Run: headless pygame with SDL's dummy video driver; simulated clock (each Clock.tick advances the game by its frame time, no real sleeping); random seed 0; keys injected as events and as key.get_pressed() state; mouse plan: one left click at the window centre at the start of phase 2, then a move to the lower-right quarter at the start of phase 3.
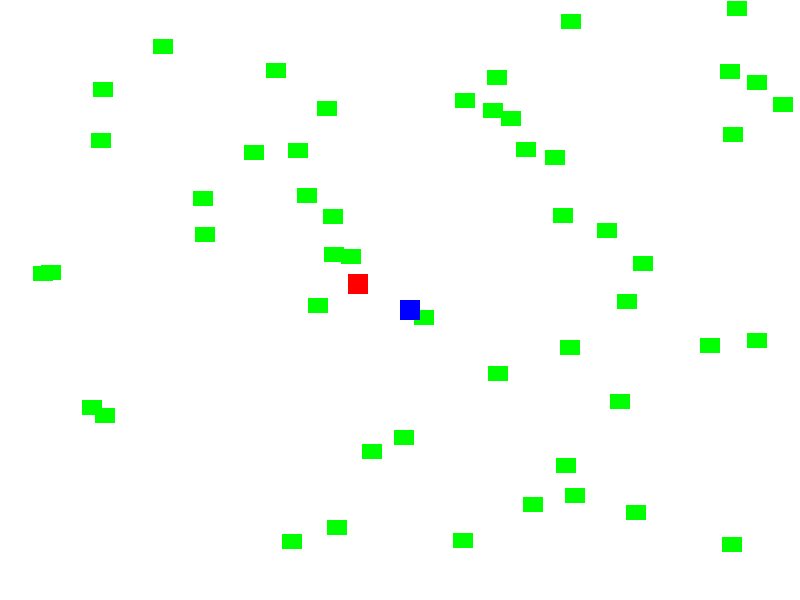
Frame 1 of 4 · flips 1–60 · no input
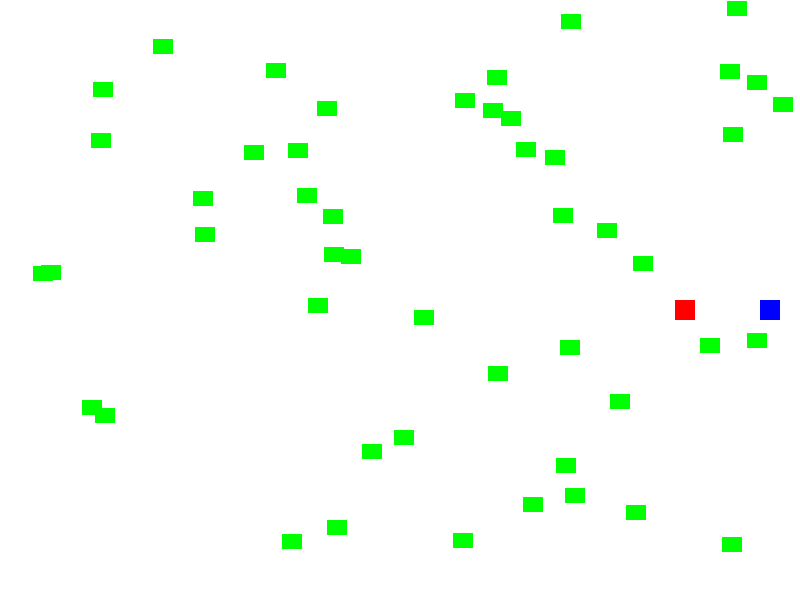
Frame 2 of 4 · flips 61–180 · clicked the window centre · tapped SPACE, RETURN · held RIGHT (→), D
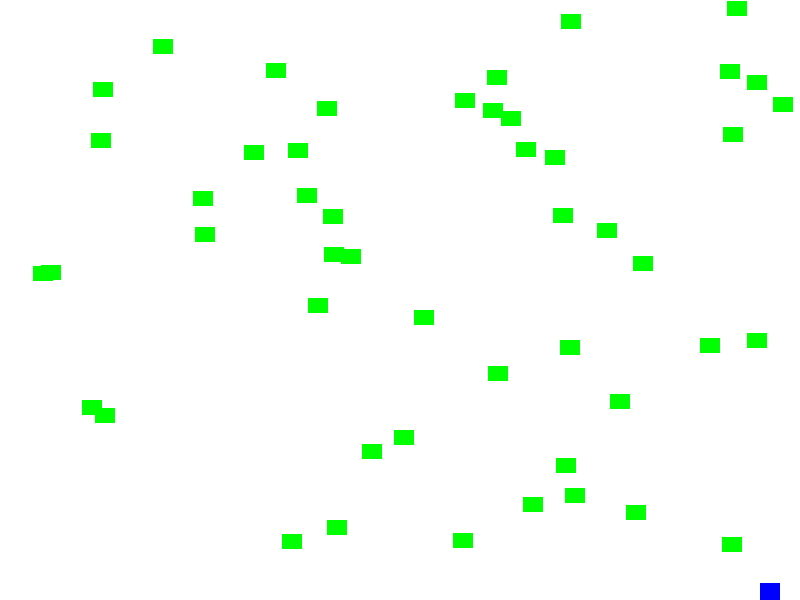
Frame 3 of 4 · flips 181–300 · moved the mouse to the lower-right quarter · held DOWN (↓), S
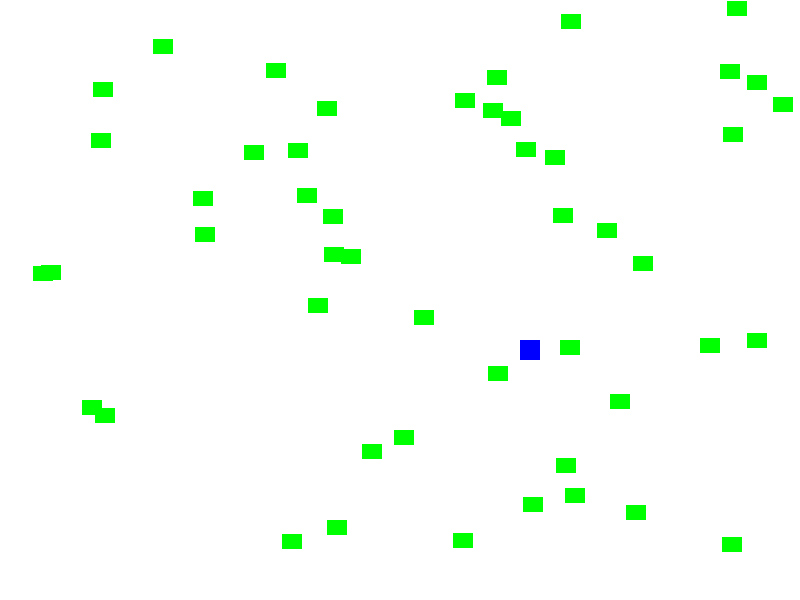
Frame 4 of 4 · flips 301–420 · held LEFT (←), A, UP (↑), W

The pygame program that drew these frames:

"""
Author:  Doris Leong
CWID:  894269018
E-Mail:  dleong@csu.fullerton.edu
File Description:  Sprite.py contains all the code necessary for a
                   top down 2D shooter type game.
Credits:  Code is built upon examples from
          http://programarcadegames.com/
"""
import random
from math import sin, cos, pi, atan2
import pygame
from pygame.locals import *

# Define some colors
BLACK = (0, 0, 0)
WHITE = (255, 255, 255)
RED = (255, 0, 0)
BLUE = (0, 0, 255)
GREEN = (0, 255, 0)

SCREEN_WIDTH = 800
SCREEN_HEIGHT = 600
# --- Classes


class Block(pygame.sprite.Sprite):
    """ This class represents the block. """

    def __init__(self, color):
        # Call the parent class (Sprite) constructor
        super().__init__()

        self.image = pygame.Surface([20, 15])
        self.image.fill(color)

        self.rect = self.image.get_rect()


class Player(pygame.sprite.Sprite):
    """ This class represents the Player. """

    def __init__(self, x, y):
        """ Set up the player on creation. """
        # Call the parent class (Sprite) constructor
        super().__init__()

        self.image = pygame.Surface([20, 20])
        self.image.fill(BLUE)

        self.rect = self.image.get_rect()
        self.rect.x = x
        self.rect.y = y

        # -- Attributes
        # Set speed vector
        self.change_x = 0
        self.change_y = 0

    def getPlayerPos(self):
        return (self.rect.x, self.rect.y)

    def changespeed(self, x, y):
        """ Change the speed of the player"""
        self.change_x = x
        self.change_y = y

    def update(self):
        """ Find a new position for the player"""
        if self.rect.left < 0:
            self.rect.left = 0
        elif self.rect.right > 800:
            self.rect.right = 800
        if self.rect.top <= 20:
            self.rect.top = 20
        elif self.rect.bottom >= 600:
            self.rect.bottom = 600

        self.rect.x += self.change_x
        self.rect.y += self.change_y


class Enemy(pygame.sprite.Sprite):
    """ This class represents the Enemy. """

    def __init__(self, pos, target_pos):
        """ Place the enemy on creation. """
        # Call the parent class (Sprite) constructor
        super().__init__()
        self.pos = pos
        self.image = pygame.Surface([20, 20])
        self.image.fill(RED)

        self.rect = self.image.get_rect()
        self.angle = get_angle(self.pos, target_pos)

        self.rect.x = pos[0]
        self.rect.y = pos[1]

        self.speed = 2.75

    def update(self, target_pos):
        """ Follow the player"""
        self.angle = get_angle(self.pos, target_pos)
        self.pos = project(self.pos, self.angle, self.speed)
        self.rect.x = self.pos[0]
        self.rect.y = self.pos[1]


class Bullet(pygame.sprite.Sprite):
    """ This class represents the bullet. """

    def __init__(self, start_x, start_y, dest_x, dest_y):
        """ Constructor.
        It takes in the starting x and y location.
        It also takes in the destination x and y position.
        """

        # Call the parent class (Sprite) constructor
        super().__init__()

        # Set up the image for the bullet
        self.image = pygame.Surface([4, 4])
        self.image.fill(BLACK)

        self.rect = self.image.get_rect()

        # Move the bullet to our starting location
        self.rect.x = start_x
        self.rect.y = start_y

        # Because rect.x and rect.y are automatically converted
        # to integers, we need to create different variables that
        # store the location as floating point numbers. Integers
        # are not accurate enough for aiming.
        self.floating_point_x = start_x
        self.floating_point_y = start_y

        # Calculation the angle in radians between the start points
        # and end points. This is the angle the bullet will travel.
        x_diff = dest_x - start_x
        y_diff = dest_y - start_y
        angle = atan2(y_diff, x_diff)

        # Taking into account the angle, calculate our change_x
        # and change_y. Velocity is how fast the bullet travels.
        velocity = 7
        self.change_x = cos(angle) * velocity
        self.change_y = sin(angle) * velocity

    def update(self):
        """ Move the bullet. """

        # The floating point x and y hold our more accurate location.
        self.floating_point_y += self.change_y
        self.floating_point_x += self.change_x

        # The rect.x and rect.y are converted to integers.
        self.rect.y = int(self.floating_point_y)
        self.rect.x = int(self.floating_point_x)

        # If the bullet flies of the screen, get rid of it.
        if self.rect.x < 0 or self.rect.x > SCREEN_WIDTH or self.rect.y < 0 or self.rect.y > SCREEN_HEIGHT:
            self.kill()


# Define some functions
def get_angle(origin, destination):
    """Returns angle in radians from origin to destination.
    This is the angle that you would get if the points were
    on a cartesian grid. Arguments of (0,0), (1, -1)
    return .25pi(45 deg) rather than 1.75pi(315 deg).
    """
    x_dist = destination[0] - origin[0]
    y_dist = destination[1] - origin[1]
    return atan2(-y_dist, x_dist) % (2 * pi)


def project(pos, angle, distance):
    """Returns tuple of pos projected distance at angle
    adjusted for pygame's y-axis.
    """
    return (pos[0] + (cos(angle) * distance),
            pos[1] - (sin(angle) * distance))

# --- Create the window

# Initialize Pygame
pygame.init()

# Set the height and width of the screen

screen = pygame.display.set_mode([SCREEN_WIDTH, SCREEN_HEIGHT])

# --- Sprite lists

# This is a list of every sprite. All blocks and the player block as well.
all_sprites_list = pygame.sprite.Group()

# List of each block in the game
block_list = pygame.sprite.Group()

# List of each bullet
bullet_list = pygame.sprite.Group()

# List of each enemy
enemy_list = pygame.sprite.Group()

# --- Create the sprites

for i in range(50):
    # This represents a block
    block = Block(GREEN)

    # Set a random location for the block
    block.rect.x = random.randrange(SCREEN_WIDTH)
    block.rect.y = random.randrange(SCREEN_HEIGHT - 50)

    # Add the block to the list of objects
    block_list.add(block)
    all_sprites_list.add(block)

# Create a red player block
player = Player(SCREEN_WIDTH / 2, SCREEN_HEIGHT / 2)
all_sprites_list.add(player)

# Create enemy
enemy = Enemy((200, 200), player.getPlayerPos())
enemy_list.add(enemy)


# Loop until the user clicks the close button.
done = False

# Used to manage how fast the screen updates
clock = pygame.time.Clock()

score = 0

player.rect.x = SCREEN_WIDTH / 2
player.rect.y = SCREEN_HEIGHT / 2

SHOOT_EVENT = pygame.USEREVENT + 1
ENEMY_SPAWN_EVENT = pygame.USEREVENT + 2
pygame.time.set_timer(pygame.USEREVENT + 2, 1000)
x, y = 0, 0

moveLeft = False
moveRight = False
moveUp = False
moveDown = False


def shoot(pos):
    # Get the mouse position
    mouse_x = pos[0]
    mouse_y = pos[1]

    # Create the bullet based on where we are, and where we want to
    # go.
    bullet = Bullet(player.rect.x, player.rect.y, mouse_x, mouse_y)

    # Add the bullet to the lists
    all_sprites_list.add(bullet)
    bullet_list.add(bullet)

# -------- Main Program Loop -----------
while not done:
    # --- Event Processing
    for event in pygame.event.get():
        key = pygame.key.get_pressed()
        if event.type == pygame.QUIT:
            done = True

        # Fire a bullet if the user clicks the mouse button
        if event.type == pygame.MOUSEBUTTONDOWN:
            m_pos = pygame.mouse.get_pos()
            shoot(m_pos)
            pygame.time.set_timer(pygame.USEREVENT + 1, 100)

        if event.type == SHOOT_EVENT:
            m_pos = pygame.mouse.get_pos()
            shoot(m_pos)

        if event.type == ENEMY_SPAWN_EVENT:
            # TODO spawn outside certain range of player
            if len(enemy_list) < 5:
                close = True
                while close:
                    random_pos = (random.randrange(SCREEN_WIDTH),
                                  random.randrange(20, SCREEN_HEIGHT - 50))
                    x_distance_to_player = abs(random_pos[0] - player.rect.x)
                    y_distance_to_player = abs(random_pos[1] - player.rect.y)
                    if x_distance_to_player > 100 and y_distance_to_player > 100:
                        close = False
                enemy = Enemy(random_pos, player.getPlayerPos())
                enemy_list.add(enemy)

        if event.type == pygame.MOUSEBUTTONUP:
            pygame.time.set_timer(pygame.USEREVENT + 1, 0)

        if event.type == KEYDOWN:
            if event.key in (K_UP, K_w):
                moveUp = True
            elif event.key in (K_DOWN, K_s):
                moveDown = True
            elif event.key in (K_LEFT, K_a):
                moveLeft = True
            elif event.key in (K_RIGHT, K_d):
                moveRight = True

        elif event.type == KEYUP:
            if event.key in (K_LEFT, K_a):
                moveLeft = False
            elif event.key in (K_RIGHT, K_d):
                moveRight = False
            elif event.key in (K_UP, K_w):
                moveUp = False
            elif event.key in (K_DOWN, K_s):
                moveDown = False

        if moveUp and moveLeft:
            player.changespeed(-2, -2)
        elif moveUp and moveRight:
            player.changespeed(2, -2)
        elif moveDown and moveLeft:
            player.changespeed(-2, 2)
        elif moveDown and moveRight:
            player.changespeed(2, 2)
        elif moveUp:
            player.changespeed(0, -3)
        elif moveDown:
            player.changespeed(0, 3)
        elif moveLeft:
            player.changespeed(-3, 0)
        elif moveRight:
            player.changespeed(3, 0)
        else:
            player.changespeed(0, 0)

    # --- Game logic

    # Call the update() method on all the sprites
    all_sprites_list.update()
    enemy_list.update(player.getPlayerPos())
    # Calculate mechanics for each bullet
    for bullet in bullet_list:

        # See if it hit a block or enemy
        block_hit_list = pygame.sprite.spritecollide(bullet, block_list, True)
        enemy_hit_list = pygame.sprite.spritecollide(bullet, enemy_list, True)

        # For each block hit, remove the bullet and add to the score
        for block in block_hit_list:
            bullet_list.remove(bullet)
            all_sprites_list.remove(bullet)
            score += 1
            print(score)

        for enemy in enemy_hit_list:
            bullet_list.remove(bullet)
            all_sprites_list.remove(bullet)
            score += 10
            print("Enemy killed -> ", score)

        # Remove the bullet if it flies off the screen
        if bullet.rect.y < -10 or bullet.rect.y > SCREEN_HEIGHT + 10 or bullet.rect.x < -10 or bullet.rect.x > SCREEN_WIDTH + 10:
            bullet_list.remove(bullet)
            all_sprites_list.remove(bullet)

    if pygame.sprite.spritecollideany(player, enemy_list) != None:
        print("Player was hit!")
        enemy_list.remove(pygame.sprite.spritecollideany(player, enemy_list))
    # --- Draw a frame

    # Clear the screen
    screen.fill(WHITE)

    # Draw all the spites
    all_sprites_list.draw(screen)
    enemy_list.draw(screen)
    # Go ahead and update the screen with what we've drawn.
    pygame.display.flip()

    # --- Limit to 20 frames per second
    clock.tick(60)

pygame.quit()
